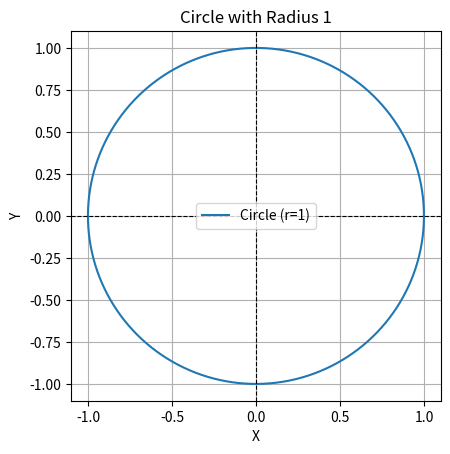

The script that saved this image:
import numpy as np
import matplotlib.pyplot as plt

# 定義角度範圍 (0 到 2π)
theta = np.linspace(0, 2 * np.pi, 500)

x = np.cos(theta) 
y = np.sin(theta) 
plt.plot(x, y, label="Circle (r=1)")

plt.axhline(0, color='black', linewidth=0.8, linestyle='--')  
plt.axvline(0, color='black', linewidth=0.8, linestyle='--') 
plt.gca().set_aspect('equal', adjustable='box')  # 確保 x 和 y 軸比例相等
plt.title("Circle with Radius 1")
plt.xlabel("X")
plt.ylabel("Y")
plt.grid()
plt.legend()
plt.show()
